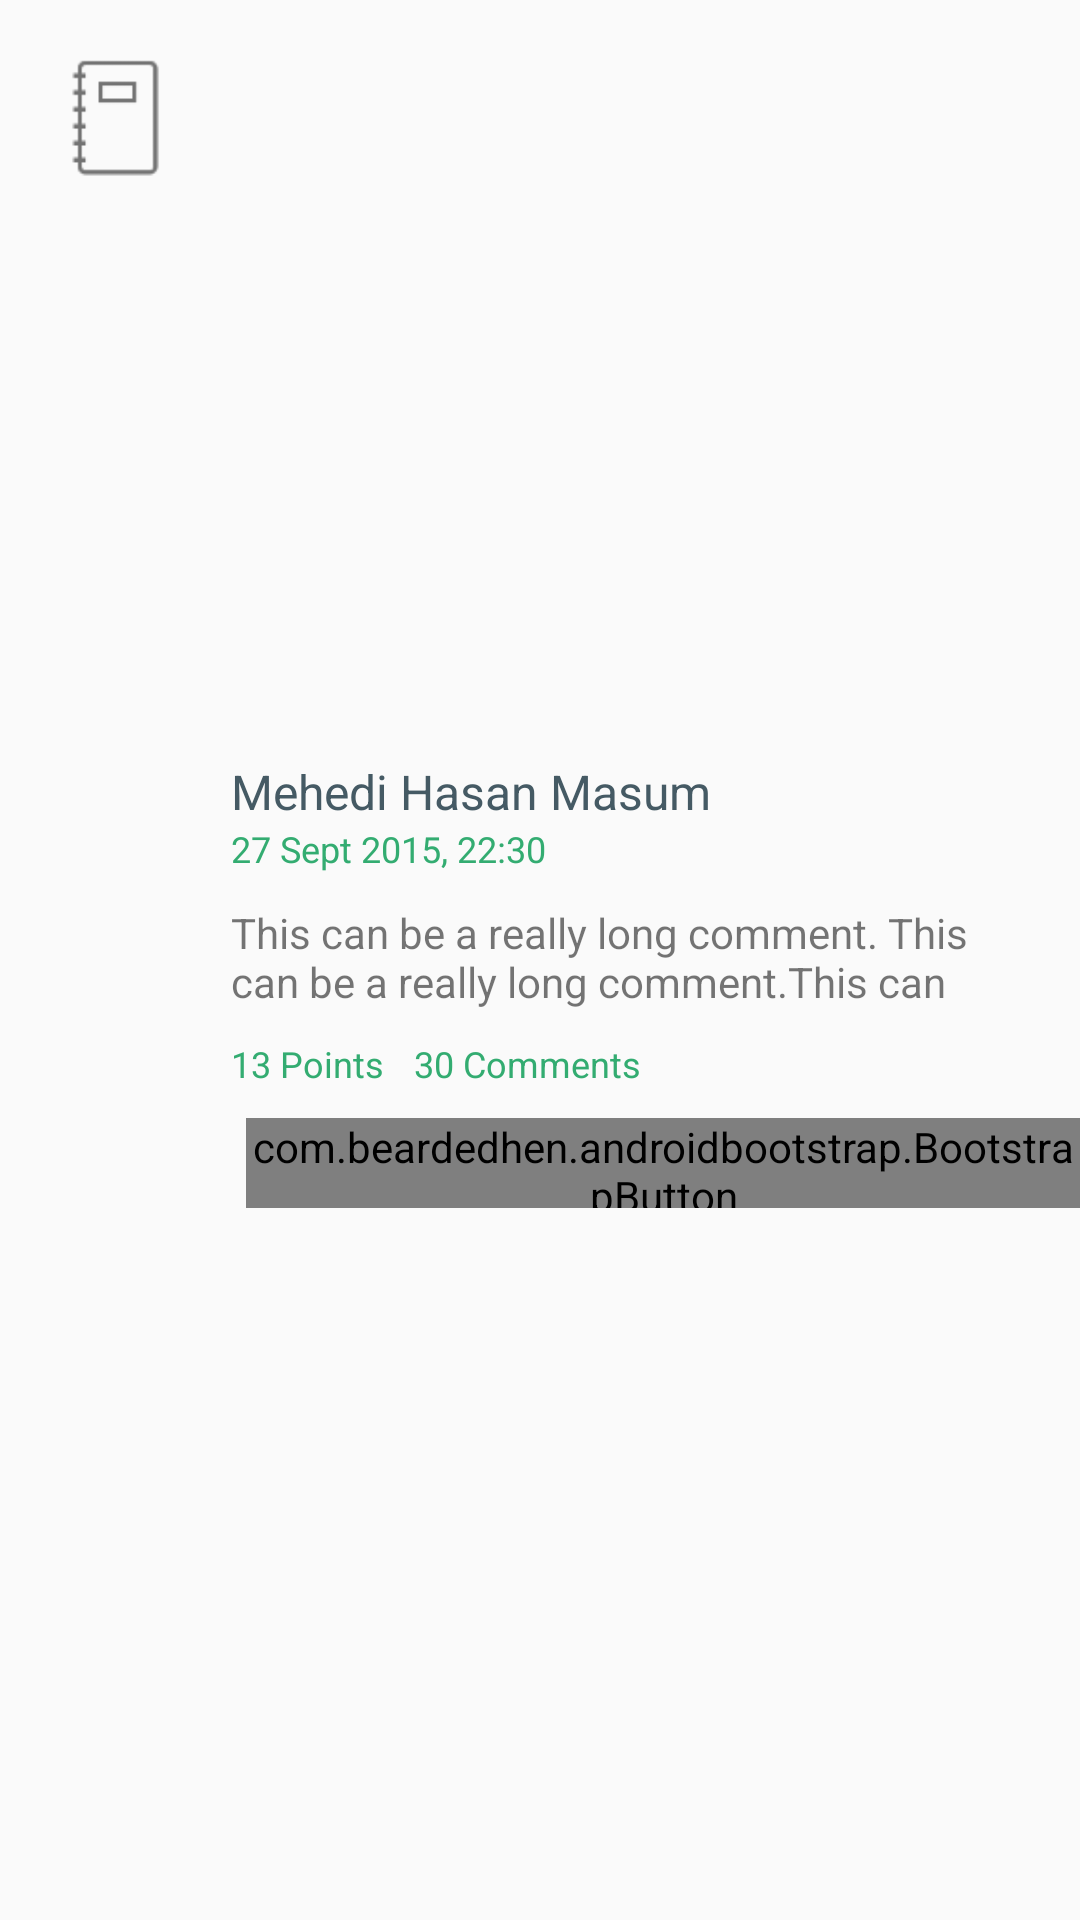

Layout XML and referenced resources for this Android screen:
<!-- AndroidManifest.xml: application theme AppTheme -->
<!-- res/layout/post_body_list_item.xml -->
<?xml version="1.0" encoding="utf-8"?>
<LinearLayout xmlns:android="http://schemas.android.com/apk/res/android"
    android:layout_width="match_parent"
    xmlns:app="http://schemas.android.com/apk/res-auto"
    android:id="@+id/listItemLinearLayout"
    android:layout_marginBottom="1dp"
    android:gravity="center"
    android:orientation="horizontal"
    android:layout_height="wrap_content"
    xmlns:tools="http://schemas.android.com/tools">

    <ImageView
        android:src="@drawable/ic_notebook"
        android:id="@+id/toDoListItemColorImageView"
        android:layout_gravity="top"
        android:layout_marginLeft="16dp"
        android:layout_marginTop="16dp"
        android:layout_width="45dp"
        android:layout_height="45dp"/>


    <RelativeLayout
        android:layout_marginLeft="16dp"
        android:layout_weight="5"
        android:layout_width="0dp"
        android:gravity="center"
        android:layout_height="wrap_content">

        <TextView
            android:layout_marginTop="16dp"
            android:layout_alignParentTop="true"
            tools:ignore="MissingPrefix"
            android:id="@+id/toDoListItemTextview"
            android:lines="1"
            android:gravity="start|bottom"
            android:textColor="@color/textAshDark"
            android:ellipsize="end"
            android:textSize="16sp"
            android:text="Mehedi Hasan Masum"
            android:layout_width="match_parent"
            android:layout_height="wrap_content"
            />

        <TextView
            android:layout_below="@id/toDoListItemTextview"
            android:id="@+id/todoListItemTimeTextView"
            android:text="27 Sept 2015, 22:30"
            android:textColor="?attr/colorAccent"
            android:textSize="12sp"
            android:gravity="start|center"
            android:layout_width="match_parent"
            android:layout_height="wrap_content" />

        <TextView
            android:layout_marginRight="16dp"
            android:maxLines="2"
            android:layout_marginTop="10dp"
            android:layout_below="@id/todoListItemTimeTextView"
            android:id="@+id/todoListItemTimeTextView2"
            android:text="This can be a really long comment. This can be a really long comment.This can be a really long comment.This can be a really long comment.This can be a really long comment.This can be a really long comment.This can be a really long comment."
            android:textSize="14sp"
            android:gravity="start|center"
            android:layout_width="match_parent"
            android:layout_height="wrap_content" />


        <LinearLayout
            android:layout_marginTop="10dp"
            android:layout_below="@id/todoListItemTimeTextView2"
            android:id="@+id/stats"
            android:layout_width="match_parent"
            android:layout_height="wrap_content"
            android:orientation="horizontal">
            <TextView
                android:layout_below="@id/todoListItemTimeTextView2"
                android:id="@+id/todoListItemTimeTextView3"
                android:text="13 Points"
                android:textColor="?attr/colorAccent"
                android:textSize="12sp"
                android:gravity="start|center"
                android:layout_width="wrap_content"
                android:layout_height="wrap_content" />

            <TextView
                android:layout_marginLeft="10dp"
                android:layout_below="@id/todoListItemTimeTextView2"
                android:id="@+id/todoListItemTimeTextView4"
                android:text="30 Comments"
                android:textColor="?attr/colorAccent"
                android:textSize="12sp"
                android:gravity="start|center"
                android:layout_width="wrap_content"
                android:layout_height="wrap_content" />
        </LinearLayout>

        <LinearLayout
            android:layout_marginTop="10dp"
            android:layout_below="@id/stats"
            android:orientation="horizontal"
            android:layout_width="match_parent"
            android:layout_height="wrap_content">
            <com.beardedhen.androidbootstrap.BootstrapButton
                app:bootstrapBrand="info"
                android:layout_marginLeft="5dp"
                android:layout_width="wrap_content"
                android:layout_height="30dp"
                android:text="See More">
            </com.beardedhen.androidbootstrap.BootstrapButton>

        </LinearLayout>
    </RelativeLayout>


</LinearLayout>
<!-- resources referenced by this layout -->
<resources>
  <color name="textAshDark">#455a64</color>
  <!-- drawable ic_notebook: png bitmap (drawable-hdpi, 384 bytes) -->
  <style name="AppTheme" parent="Theme.AppCompat.Light.NoActionBar">
          <item name="colorPrimary">@color/main_color</item>
          <item name="colorPrimaryDark">@color/main_color_dark</item>
          <item name="colorAccent">@color/main_color</item>
          <item name="fabColor">@drawable/fab</item>
          <item name="emptyIcon">@drawable/ic_empty_categories</item>
      </style>
  <color name="main_color">#33ac71</color>
  <color name="main_color_dark">#247950</color>
</resources>
